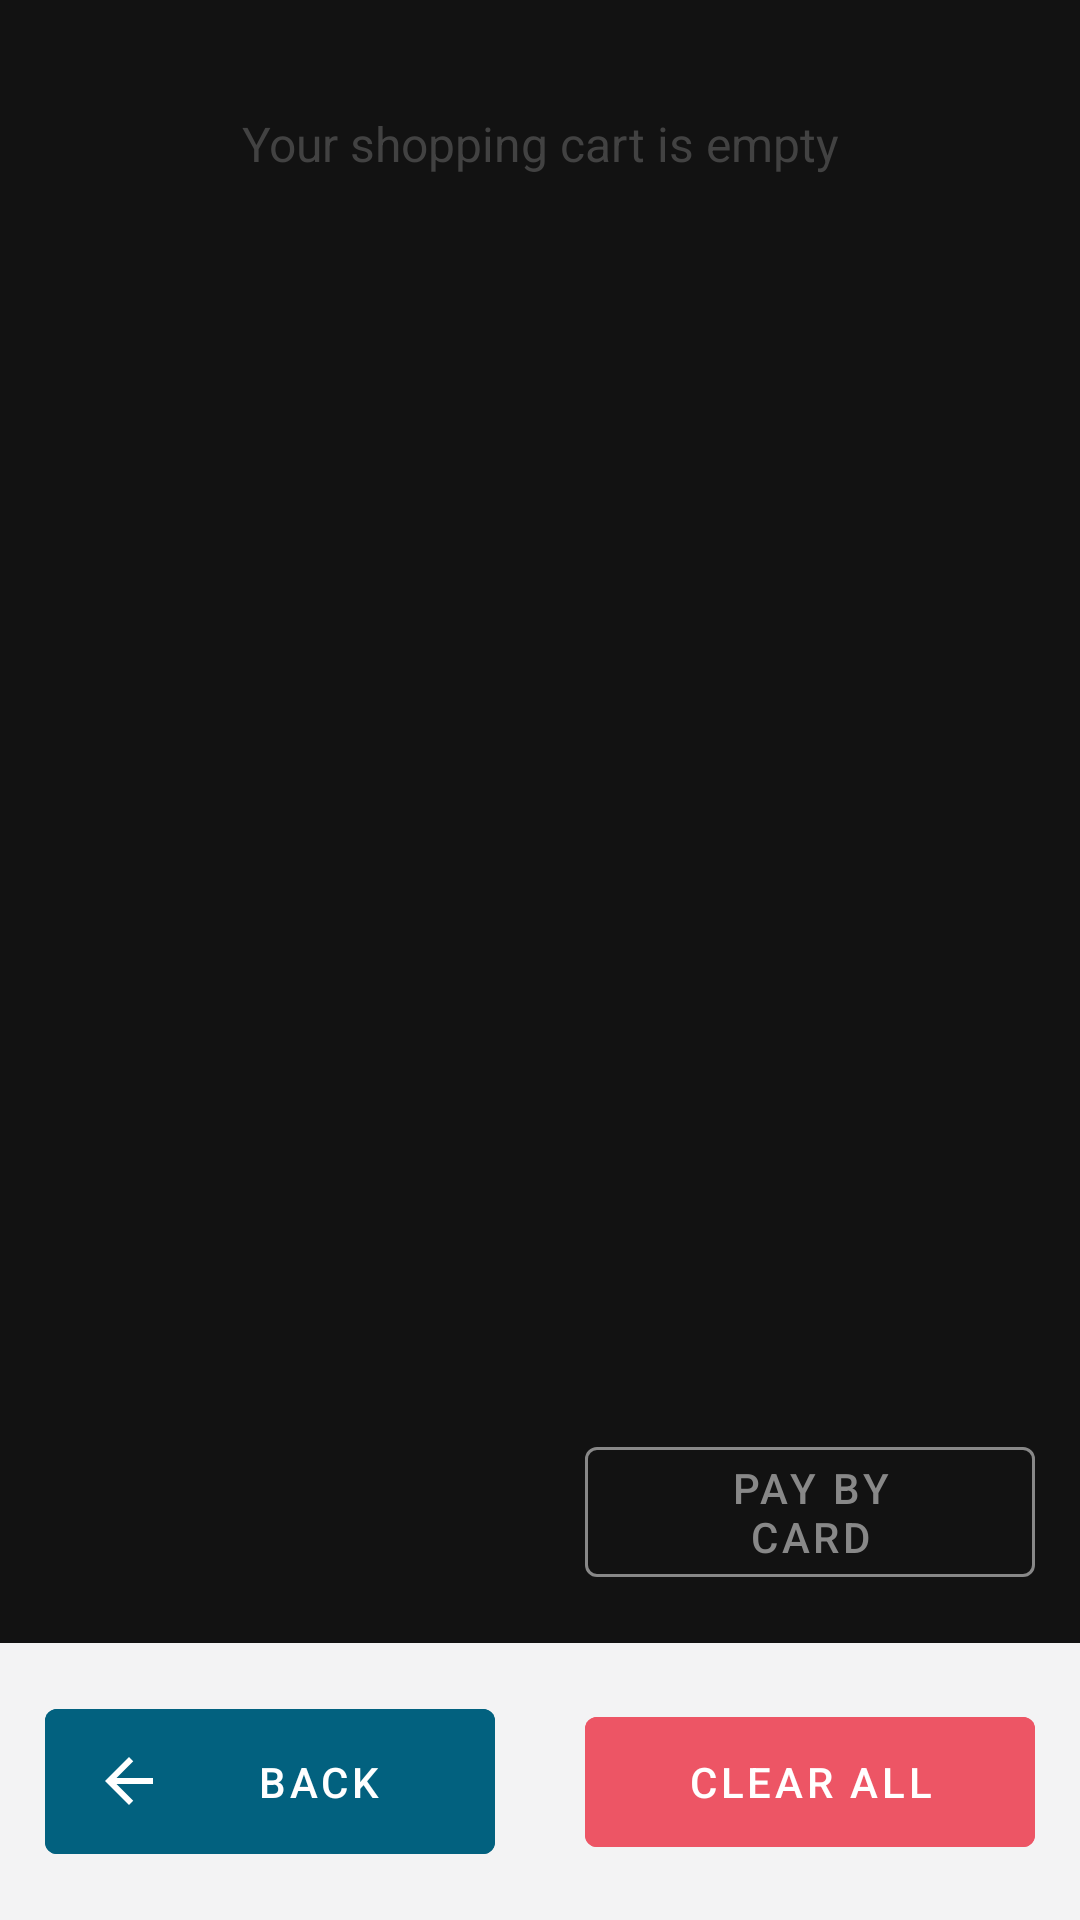

The Android layout XML behind this screen, and the referenced resources:
<!-- AndroidManifest.xml: application theme AppTheme -->
<!-- res/layout/fragment_checkout.xml -->
<?xml version="1.0" encoding="utf-8"?>
<LinearLayout xmlns:android="http://schemas.android.com/apk/res/android"
    xmlns:app="http://schemas.android.com/apk/res-auto"
    xmlns:tools="http://schemas.android.com/tools"
    android:layout_width="match_parent"
    android:layout_height="match_parent"
    android:orientation="vertical"
    tools:background="@color/screenBackgroundColor">

    <androidx.constraintlayout.widget.ConstraintLayout
        android:layout_width="match_parent"
        android:layout_height="0dp"
        android:layout_weight="1">

        <TextView
            android:id="@+id/emptyCartTextView"
            android:layout_width="wrap_content"
            android:layout_height="wrap_content"
            android:layout_marginTop="32dp"
            android:layout_marginHorizontal="5dp"
            android:textColor="@color/darkGrey"
            android:textSize="@dimen/fragment_bigger_text"
            android:text="@string/empty_cart"
            app:layout_constraintEnd_toEndOf="parent"
            app:layout_constraintStart_toStartOf="parent"
            app:layout_constraintTop_toTopOf="@id/checkoutSelectedProductsRecyclerView" />

        <androidx.recyclerview.widget.RecyclerView
            android:id="@+id/checkoutSelectedProductsRecyclerView"
            android:layout_width="match_parent"
            android:layout_height="0dp"
            android:layout_marginTop="5dp"
            android:layout_marginBottom="5dp"
            android:overScrollMode="never"
            android:scrollbars="none"
            android:transcriptMode="alwaysScroll"
            android:splitMotionEvents="false"
            app:layout_constraintTop_toTopOf="parent"
            app:layout_constraintBottom_toBottomOf="parent" />

    </androidx.constraintlayout.widget.ConstraintLayout>

    <androidx.constraintlayout.widget.ConstraintLayout
        android:layout_width="match_parent"
        android:layout_height="wrap_content">

        <androidx.constraintlayout.widget.Guideline
            android:id="@+id/center"
            android:layout_width="wrap_content"
            android:layout_height="wrap_content"
            android:orientation="vertical"
            app:layout_constraintGuide_percent="0.5" />

        <LinearLayout
            android:id="@+id/total"
            android:layout_width="0dp"
            android:layout_height="wrap_content"
            android:padding="@dimen/dimen_4dp"
            android:orientation="vertical"
            android:gravity="center"
            app:layout_constraintTop_toTopOf="parent"
            app:layout_constraintBottom_toTopOf="@+id/checkoutFooter"
            app:layout_constraintStart_toStartOf="parent"
            app:layout_constraintEnd_toEndOf="@id/center">

            <TextView
                android:id="@+id/totalTextView"
                android:layout_width="wrap_content"
                android:layout_height="wrap_content"
                android:layout_weight="1"
                android:layout_margin="@dimen/dimen_4dp"
                android:textAlignment="center"
                android:textColor="@color/black"
                android:textStyle="bold"
                android:textSize="@dimen/fragment_subtitle"
                tools:text="Total:" />

            <TextView
                android:id="@+id/totalPriceTextView"
                android:layout_width="wrap_content"
                android:layout_height="wrap_content"
                android:layout_weight="1"
                android:layout_margin="4dp"
                android:textAlignment="center"
                android:textColor="@color/black"
                android:textStyle="bold"
                android:textSize="@dimen/fragment_subtitle"
                tools:text="125 SYP" />

        </LinearLayout>

        <com.google.android.material.button.MaterialButton
            android:id="@+id/payByCardButton"
            android:layout_width="150dp"
            android:layout_height="wrap_content"
            android:layout_margin="@dimen/dimen_16dp"
            android:text="@string/pay_by_card"
            android:textColor="@color/payment_button_color"
            android:textSize="@dimen/button_text"
            app:icon="@drawable/ic_card"
            app:iconTint="@color/payment_button_color"
            app:layout_constraintTop_toTopOf="parent"
            app:layout_constraintBottom_toTopOf="@+id/checkoutFooter"
            app:layout_constraintEnd_toEndOf="parent"
            app:layout_constraintStart_toEndOf="@+id/center"
            app:strokeColor="@color/payment_button_color"
            app:strokeWidth="1dp"
            style="@style/Widget.MaterialComponents.Button.OutlinedButton" />

        <include
            layout="@layout/item_checkout_footer"
            android:id="@+id/checkoutFooter"
            android:layout_width="match_parent"
            android:layout_height="wrap_content"
            app:layout_constraintBottom_toBottomOf="parent" />

    </androidx.constraintlayout.widget.ConstraintLayout>

</LinearLayout>
<!-- res/layout/item_checkout_footer.xml (included above) -->
<?xml version="1.0" encoding="utf-8"?>
<androidx.constraintlayout.widget.ConstraintLayout xmlns:android="http://schemas.android.com/apk/res/android"
    xmlns:app="http://schemas.android.com/apk/res-auto"
    xmlns:tools="http://schemas.android.com/tools"
    android:id="@+id/checkoutFooter"
    android:layout_width="match_parent"
    android:layout_height="wrap_content"
    tools:background="@color/screenBackgroundColor">

    <com.google.android.material.button.MaterialButton
        android:id="@+id/backButton"
        android:layout_width="150dp"
        android:layout_height="wrap_content"
        android:layout_margin="@dimen/dimen_16dp"
        android:backgroundTint="@color/blue_button_color"
        android:lines="2"
        android:text="@string/back_button"
        android:textColor="@color/white"
        android:textSize="@dimen/button_text"
        android:stateListAnimator="@null"
        app:icon="@drawable/arrow_back"
        app:iconTint="@color/white"
        app:iconGravity="start"
        app:layout_constraintStart_toStartOf="parent"
        app:layout_constraintTop_toTopOf="parent"
        app:layout_constraintBottom_toBottomOf="parent"
        app:layout_constraintEnd_toStartOf="@id/center"
        app:elevation="0dp"
        style="@style/Widget.MaterialComponents.Button" />

    <androidx.constraintlayout.widget.Guideline
        android:id="@+id/center"
        android:layout_width="wrap_content"
        android:layout_height="wrap_content"
        android:orientation="vertical"
        app:layout_constraintGuide_percent="0.5" />

    <com.google.android.material.button.MaterialButton
        android:id="@+id/clearAllButton"
        android:layout_width="150dp"
        android:layout_height="wrap_content"
        android:layout_margin="@dimen/dimen_16dp"
        android:backgroundTint="@color/red_button_color"
        android:lines="2"
        android:text="@string/clear_all"
        android:textColor="@color/white"
        android:textSize="@dimen/button_text"
        android:stateListAnimator="@null"
        app:icon="@drawable/clear"
        app:iconTint="@color/white"
        app:iconGravity="start"
        app:layout_constraintEnd_toEndOf="parent"
        app:layout_constraintTop_toTopOf="parent"
        app:layout_constraintBottom_toBottomOf="parent"
        app:layout_constraintStart_toEndOf="@id/center"
        app:elevation="0dp" />

</androidx.constraintlayout.widget.ConstraintLayout>
<!-- resources referenced by this layout -->
<resources>
  <color name="black">#0F0F0F</color>
  <color name="darkGrey">#FF424242</color>
  <color name="screenBackgroundColor">#f3f3f4</color>
  <color name="white">#FFFFFF</color>
  <dimen name="button_text">14sp</dimen>
  <dimen name="dimen_16dp">16dp</dimen>
  <dimen name="dimen_4dp">4dp</dimen>
  <dimen name="fragment_bigger_text">16sp</dimen>
  <dimen name="fragment_subtitle">18sp</dimen>
  <!-- drawable arrow_back (drawable) -->
  <vector xmlns:android="http://schemas.android.com/apk/res/android"
      android:width="24dp"
      android:height="24dp"
      android:viewportWidth="24"
      android:viewportHeight="24">
      <group
          android:name="rotationGroup"
          android:pivotX="12"
          android:scaleX="@integer/locale_mirror_flip">
          <path
              android:fillColor="#FF000000"
              android:pathData="M20,11H7.83l5.59,-5.59L12,4l-8,8 8,8 1.41,-1.41L7.83,13H20v-2z" />
      </group>
  </vector>
  <string name="back_button">back</string>
  <string name="clear_all">Clear All</string>
  <string name="empty_cart">Your shopping cart is empty</string>
  <string name="pay_by_card">Pay by\ncard</string>
  <style name="AppTheme" parent="Theme.MaterialComponents">
          
          <item name="colorPrimary">@color/colorPrimary</item>
          <item name="colorPrimaryDark">@color/colorPrimaryDark</item>
          <item name="colorAccent">@color/colorAccent</item>
          <item name="android:textColorPrimary">@color/black</item>
          <item name="subtitleTextColor">@color/black</item>
          <item name="android:textColorHint">@color/darkGrey</item>
          <item name="actionBarTheme">@style/AppTheme.ActionBarTheme</item>
          <item name="popupMenuStyle">@style/PopupMenuTheme</item>
      </style>
  <color name="colorPrimary">@color/darkGreen</color>
  <color name="colorPrimaryDark">@color/darkBlue</color>
  <color name="colorAccent">@color/lightGrey</color>
  <style name="AppTheme.ActionBarTheme" parent="@style/ThemeOverlay.MaterialComponents.ActionBar">
          <item name="colorPrimary">@color/colorPrimaryDark</item>
          <item name="colorPrimaryDark">@color/colorPrimary</item>
          <item name="android:textColorPrimary">@color/white</item>
      </style>
  <style name="PopupMenuTheme" parent="@android:style/Widget.PopupMenu">
          <item name="android:background">@color/white</item>
          <item name="android:textColor">@color/black</item>
      </style>
  <color name="darkGreen">#47aa96</color>
  <color name="darkBlue">#02617f</color>
  <color name="lightGrey">#C5C5C5</color>
</resources>
